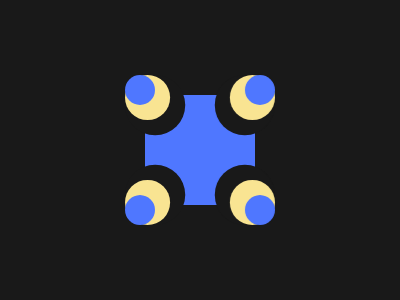

Write a web page that renders exactly this picture using CSS.

<body bgcolor=#191919><p a><p b y><p c y><p d y><p e y>
<style>
	p{position:fixed;border-radius:30px;background:#4F77FF}
	p[a]{width:110;height:110;margin:87 137}
	p[y]{width:30;height:30;box-shadow:8q 8q 0 8q#F9E492,16q 16q 0 16q#191919}
	p[b]{margin:67 117}
	p[c]{margin:67 237;transform:scaleX(-1)}
	p[d]{margin:187 237;transform:scale(-1)}
	p[e]{margin:187 117;transform:scaleY(-1)}